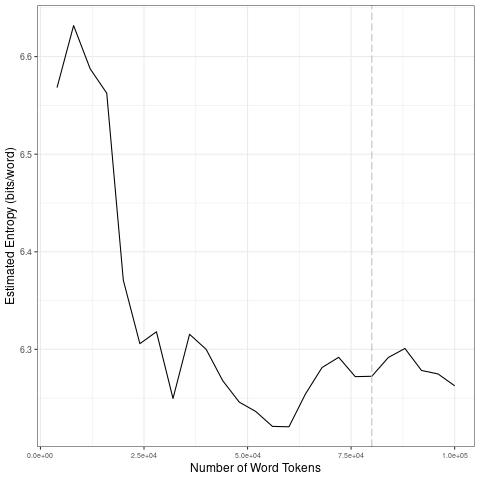

The data file committed next to this chart (first rows):
file, entropy.Corpus.Size, entropy.Entropy, sd.Corpus.Size, sd.SD
data/fr_by_emotion/2_tokens_1-gram.txt, 4000, 6.568, 20000, 0.1006
data/fr_by_emotion/2_tokens_1-gram.txt, 8000, 6.632, 40000, 0.02788
data/fr_by_emotion/2_tokens_1-gram.txt, 12000, 6.588, 60000, 0.01967
data/fr_by_emotion/2_tokens_1-gram.txt, 16000, 6.563, 80000, 0.01382
data/fr_by_emotion/2_tokens_1-gram.txt, 20000, 6.371, 1e+05, 0.01493
data/fr_by_emotion/2_tokens_1-gram.txt, 24000, 6.306, 20000, 0.1006
data/fr_by_emotion/2_tokens_1-gram.txt, 28000, 6.318, 40000, 0.02788
data/fr_by_emotion/2_tokens_1-gram.txt, 32000, 6.25, 60000, 0.01967
data/fr_by_emotion/2_tokens_1-gram.txt, 36000, 6.315, 80000, 0.01382
data/fr_by_emotion/2_tokens_1-gram.txt, 40000, 6.3, 1e+05, 0.01493
data/fr_by_emotion/2_tokens_1-gram.txt, 44000, 6.268, 20000, 0.1006
data/fr_by_emotion/2_tokens_1-gram.txt, 48000, 6.246, 40000, 0.02788
data/fr_by_emotion/2_tokens_1-gram.txt, 52000, 6.236, 60000, 0.01967
data/fr_by_emotion/2_tokens_1-gram.txt, 56000, 6.221, 80000, 0.01382
data/fr_by_emotion/2_tokens_1-gram.txt, 60000, 6.221, 1e+05, 0.01493
data/fr_by_emotion/2_tokens_1-gram.txt, 64000, 6.254, 20000, 0.1006
data/fr_by_emotion/2_tokens_1-gram.txt, 68000, 6.281, 40000, 0.02788
data/fr_by_emotion/2_tokens_1-gram.txt, 72000, 6.292, 60000, 0.01967
data/fr_by_emotion/2_tokens_1-gram.txt, 76000, 6.272, 80000, 0.01382
data/fr_by_emotion/2_tokens_1-gram.txt, 80000, 6.272, 1e+05, 0.01493
data/fr_by_emotion/2_tokens_1-gram.txt, 84000, 6.292, 20000, 0.1006
data/fr_by_emotion/2_tokens_1-gram.txt, 88000, 6.301, 40000, 0.02788
data/fr_by_emotion/2_tokens_1-gram.txt, 92000, 6.278, 60000, 0.01967
data/fr_by_emotion/2_tokens_1-gram.txt, 96000, 6.275, 80000, 0.01382
data/fr_by_emotion/2_tokens_1-gram.txt, 1e+05, 6.263, 1e+05, 0.01493
